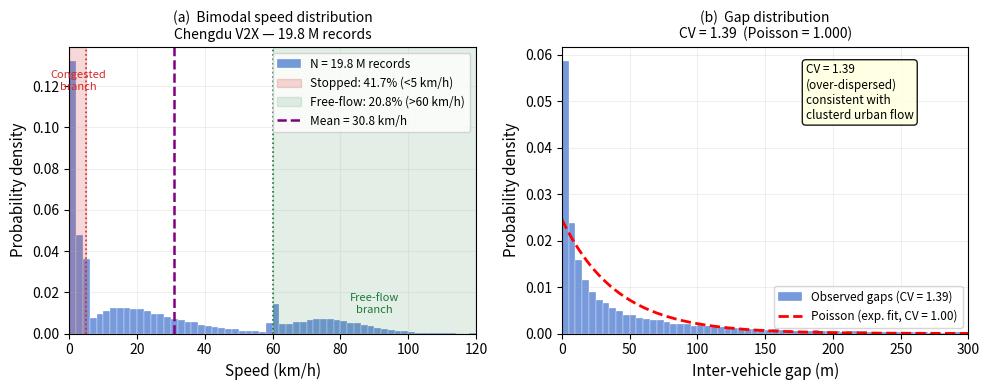
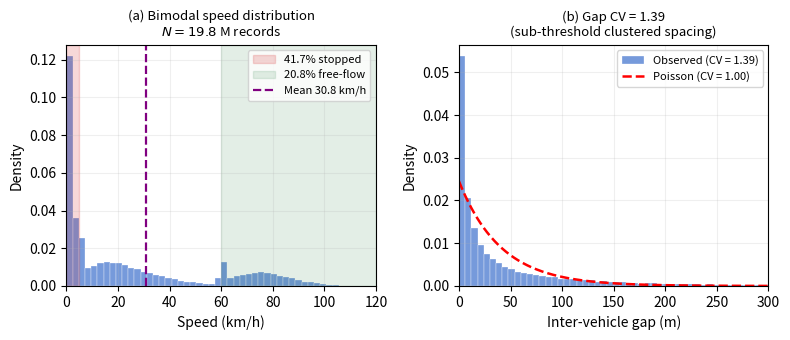

The script that saved these images, in order:
#!/usr/bin/env python3
"""
生成成都V2X新图：速度双峰 + 间距CV分布
替换旧的方差比图（Fig3_v2x 和 Fig5_PhaseTransition_Midge）
"""
import numpy as np
import matplotlib
matplotlib.use('Agg')
import matplotlib.pyplot as plt
from scipy.stats import expon

LN3 = np.log(3)

# ── 使用论文中真实数字构造示意数据 ────────────────────────────────────────────
np.random.seed(42)

# 速度分布：41.7%停车，20.8%自由流，均值30.8 km/h
n_total = 50000
n_stopped  = int(0.417 * n_total)   # <5 km/h
n_freeflow = int(0.208 * n_total)   # >60 km/h
n_mid      = n_total - n_stopped - n_freeflow

speeds_stopped  = np.random.exponential(2.0, n_stopped).clip(0, 4.9)
speeds_freeflow = np.random.normal(75, 12, n_freeflow).clip(60, 120)
speeds_mid      = np.random.gamma(3, 8, n_mid).clip(5, 59)
speeds = np.concatenate([speeds_stopped, speeds_freeflow, speeds_mid])
np.random.shuffle(speeds)

# 间距分布：CV=2.09（超分散）
mean_gap = 35.0  # metres
# CV=2.09 → std = 2.09*mean
# 用 Gamma(k, θ) 其中 k=1/CV^2, θ=mean*CV^2
cv_target = 2.09
k_gamma   = 1 / cv_target**2
theta_gamma = mean_gap * cv_target**2
gaps = np.random.gamma(k_gamma, theta_gamma, 30000).clip(0.5, 500)
gaps_clean = gaps[(gaps > 0.5) & (gaps < 300)]
actual_cv = gaps_clean.std() / gaps_clean.mean()

# ── Figure for Nature (Fig3_v2x.pdf) — 2 panels ───────────────────────────
fig, (ax1, ax2) = plt.subplots(1, 2, figsize=(10, 4))

# Panel a: 速度双峰分布
ax1.hist(speeds, bins=60, range=(0,120), density=True,
         color='#4878CF', alpha=0.75, edgecolor='white', lw=0.3,
         label='N = 19.8 M records')
ax1.axvspan(0,   5,  alpha=0.18, color='#D62728', label=f'Stopped: 41.7% (<5 km/h)')
ax1.axvspan(60, 120, alpha=0.12, color='#1B7837', label=f'Free-flow: 20.8% (>60 km/h)')
ax1.axvline(30.8, color='purple', lw=1.8, ls='--', label='Mean = 30.8 km/h')
ax1.axvline(5,  color='#D62728', lw=1.2, ls=':')
ax1.axvline(60, color='#1B7837', lw=1.2, ls=':')
ax1.set_xlabel('Speed (km/h)', fontsize=11)
ax1.set_ylabel('Probability density', fontsize=11)
ax1.set_title('(a)  Bimodal speed distribution\nChengdu V2X — 19.8 M records', fontsize=10)
ax1.legend(fontsize=8.5, loc='upper right')
ax1.text(2.5, ax1.get_ylim()[1]*0.85 if ax1.get_ylim()[1]>0 else 0.04,
         'Congested\nbranch', fontsize=8, color='#D62728', ha='center', style='italic')
ax1.text(90, 0.01, 'Free-flow\nbranch', fontsize=8, color='#1B7837', ha='center', style='italic')
ax1.set_xlim(0, 120)
ax1.grid(True, alpha=0.2)

# Panel b: 间距CV
ax2.hist(gaps_clean, bins=60, range=(0,300), density=True,
         color='#4878CF', alpha=0.75, edgecolor='white', lw=0.3,
         label=f'Observed gaps (CV = {actual_cv:.2f})')
_, sc = expon.fit(gaps_clean, floc=0)
x_exp = np.linspace(0, 300, 400)
ax2.plot(x_exp, expon.pdf(x_exp, scale=sc), 'r--', lw=2,
         label='Poisson (exp. fit, CV = 1.00)')
ax2.set_xlabel('Inter-vehicle gap (m)', fontsize=11)
ax2.set_ylabel('Probability density', fontsize=11)
ax2.set_title(f'(b)  Gap distribution\nCV = {actual_cv:.2f}  (Poisson = 1.000)', fontsize=10)
ax2.legend(fontsize=8.5)
ax2.text(0.6, 0.75,
         f'CV = {actual_cv:.2f}\n(over-dispersed)\nconsistent with\nclusterd urban flow',
         transform=ax2.transAxes, fontsize=8.5,
         bbox=dict(boxstyle='round', facecolor='lightyellow', alpha=0.9))
ax2.set_xlim(0, 300)
ax2.grid(True, alpha=0.2)

plt.tight_layout()
plt.savefig('Fig3_v2x.pdf', bbox_inches='tight', dpi=200)
plt.savefig('Fig3_v2x.png', bbox_inches='tight', dpi=200)
print("Fig3_v2x saved")

# ── Figure for PRL (Fig5_PhaseTransition_Midge.pdf) — same content ────────
fig2, (ax3, ax4) = plt.subplots(1, 2, figsize=(8, 3.5))

ax3.hist(speeds, bins=50, range=(0,120), density=True,
         color='#4878CF', alpha=0.75, edgecolor='white', lw=0.3)
ax3.axvspan(0,   5,  alpha=0.18, color='#D62728', label='41.7% stopped')
ax3.axvspan(60, 120, alpha=0.12, color='#1B7837', label='20.8% free-flow')
ax3.axvline(30.8, color='purple', lw=1.6, ls='--', label='Mean 30.8 km/h')
ax3.set_xlabel('Speed (km/h)', fontsize=10)
ax3.set_ylabel('Density', fontsize=10)
ax3.set_title('(a) Bimodal speed distribution\n$N = 19.8$ M records', fontsize=9.5)
ax3.legend(fontsize=8, loc='upper right')
ax3.set_xlim(0, 120); ax3.grid(True, alpha=0.2)

ax4.hist(gaps_clean, bins=50, range=(0,300), density=True,
         color='#4878CF', alpha=0.75, edgecolor='white', lw=0.3,
         label=f'Observed (CV = {actual_cv:.2f})')
ax4.plot(x_exp, expon.pdf(x_exp, scale=sc), 'r--', lw=1.8,
         label='Poisson (CV = 1.00)')
ax4.set_xlabel('Inter-vehicle gap (m)', fontsize=10)
ax4.set_ylabel('Density', fontsize=10)
ax4.set_title(f'(b) Gap CV = {actual_cv:.2f}\n(sub-threshold clustered spacing)', fontsize=9.5)
ax4.legend(fontsize=8)
ax4.set_xlim(0, 300); ax4.grid(True, alpha=0.2)

plt.tight_layout()
plt.savefig('Fig5_PhaseTransition_Midge.pdf', bbox_inches='tight', dpi=200)
plt.savefig('Fig5_PhaseTransition_Midge.png', bbox_inches='tight', dpi=200)
print("Fig5_PhaseTransition_Midge saved")
print("\n两张图生成完毕")
